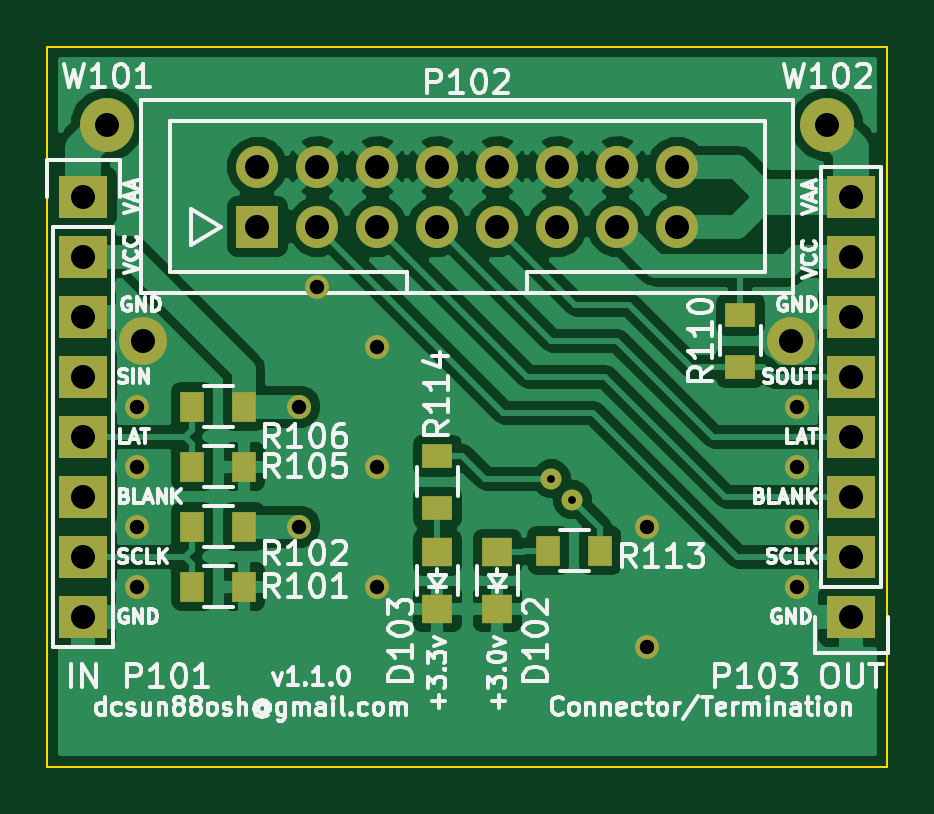
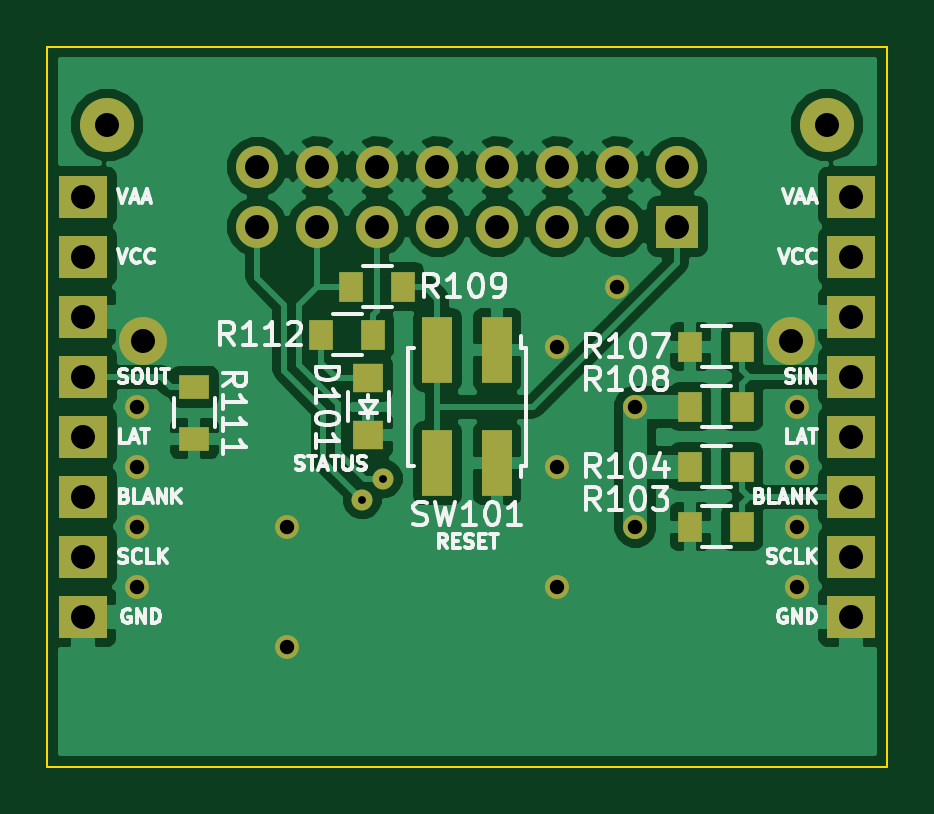
Circuit board: 8 layer files. Board 35.6 x 30.5 mm.
- bottom_copper: term-B.Cu.gbr (56454 bytes)
- bottom_mask: term-B.Mask.gbr (2510 bytes)
- bottom_silk: term-B.SilkS.gbr (29647 bytes)
- outline: term-Edge.Cuts.gbr (493 bytes)
- top_copper: term-F.Cu.gbr (60456 bytes)
- top_mask: term-F.Mask.gbr (2438 bytes)
- top_silk: term-F.SilkS.gbr (54126 bytes)
- drill: term.drl (1068 bytes)

=== bottom_copper: term-B.Cu.gbr (56454 bytes, source omitted) ===
=== bottom_mask: term-B.Mask.gbr ===
G04 #@! TF.FileFunction,Soldermask,Bot*
%FSLAX46Y46*%
G04 Gerber Fmt 4.6, Leading zero omitted, Abs format (unit mm)*
G04 Created by KiCad (PCBNEW (2015-12-09 BZR 6195)-product) date Tue Nov 28 20:16:39 2017*
%MOMM*%
G01*
G04 APERTURE LIST*
%ADD10C,0.100000*%
%ADD11C,1.016000*%
%ADD12C,2.032000*%
%ADD13R,2.032000X1.778000*%
%ADD14C,2.286000*%
%ADD15R,1.270000X2.780000*%
%ADD16R,1.778000X1.778000*%
%ADD17C,1.778000*%
%ADD18R,1.000000X1.300000*%
%ADD19R,1.300000X1.000000*%
%ADD20R,1.300000X1.200000*%
%ADD21C,0.889000*%
G04 APERTURE END LIST*
D10*
D11*
X138430000Y-93980000D03*
X140970000Y-96520000D03*
X158750000Y-106680000D03*
X130810000Y-106680000D03*
D12*
X158496000Y-96266000D03*
X131064000Y-96266000D03*
D11*
X152400000Y-109220000D03*
X152400000Y-104140000D03*
X140970000Y-106680000D03*
X140970000Y-101600000D03*
X130810000Y-104140000D03*
X130810000Y-101600000D03*
X130810000Y-99060000D03*
X158750000Y-104140000D03*
X158750000Y-101600000D03*
D13*
X128524000Y-90170000D03*
X128524000Y-92710000D03*
X128524000Y-95250000D03*
X128524000Y-97790000D03*
X128524000Y-100330000D03*
X128524000Y-102870000D03*
X128524000Y-105410000D03*
X128524000Y-107950000D03*
X161036000Y-107950000D03*
X161036000Y-105410000D03*
X161036000Y-102870000D03*
X161036000Y-100330000D03*
X161036000Y-97790000D03*
X161036000Y-95250000D03*
X161036000Y-92710000D03*
X161036000Y-90170000D03*
D11*
X158750000Y-99060000D03*
D14*
X129540000Y-87122000D03*
X160020000Y-87122000D03*
D15*
X143510000Y-101465000D03*
X146050000Y-101465000D03*
X143510000Y-96655000D03*
X146050000Y-96655000D03*
D16*
X135890000Y-91440000D03*
D17*
X135890000Y-88900000D03*
X138430000Y-91440000D03*
X138430000Y-88900000D03*
X140970000Y-91440000D03*
X140970000Y-88900000D03*
X143510000Y-91440000D03*
X143510000Y-88900000D03*
X146050000Y-91440000D03*
X146050000Y-88900000D03*
X148590000Y-91440000D03*
X148590000Y-88900000D03*
X151130000Y-91440000D03*
X151130000Y-88900000D03*
X153670000Y-91440000D03*
X153670000Y-88900000D03*
D18*
X135339000Y-104140000D03*
X133139000Y-104140000D03*
X133139000Y-101600000D03*
X135339000Y-101600000D03*
X135339000Y-96520000D03*
X133139000Y-96520000D03*
X133139000Y-99060000D03*
X135339000Y-99060000D03*
X147490000Y-93980000D03*
X149690000Y-93980000D03*
D19*
X156337000Y-100414000D03*
X156337000Y-98214000D03*
D18*
X150960000Y-96012000D03*
X148760000Y-96012000D03*
D20*
X148971000Y-100260000D03*
X148971000Y-97860000D03*
D11*
X137668000Y-99060000D03*
X137668000Y-104140000D03*
D21*
X148336000Y-102108000D03*
X149225000Y-102997000D03*
M02*

=== bottom_silk: term-B.SilkS.gbr (29647 bytes, source omitted) ===
=== outline: term-Edge.Cuts.gbr ===
G04 #@! TF.FileFunction,Profile,NP*
%FSLAX46Y46*%
G04 Gerber Fmt 4.6, Leading zero omitted, Abs format (unit mm)*
G04 Created by KiCad (PCBNEW (2015-12-09 BZR 6195)-product) date Tue Nov 28 20:16:39 2017*
%MOMM*%
G01*
G04 APERTURE LIST*
%ADD10C,0.100000*%
G04 APERTURE END LIST*
D10*
X162560000Y-83820000D02*
X127000000Y-83820000D01*
X162560000Y-114300000D02*
X162560000Y-83820000D01*
X127000000Y-114300000D02*
X162560000Y-114300000D01*
X127000000Y-83820000D02*
X127000000Y-114300000D01*
M02*

=== top_copper: term-F.Cu.gbr (60456 bytes, source omitted) ===
=== top_mask: term-F.Mask.gbr ===
G04 #@! TF.FileFunction,Soldermask,Top*
%FSLAX46Y46*%
G04 Gerber Fmt 4.6, Leading zero omitted, Abs format (unit mm)*
G04 Created by KiCad (PCBNEW (2015-12-09 BZR 6195)-product) date Tue Nov 28 20:16:39 2017*
%MOMM*%
G01*
G04 APERTURE LIST*
%ADD10C,0.100000*%
%ADD11C,1.016000*%
%ADD12C,2.032000*%
%ADD13R,2.032000X1.778000*%
%ADD14C,2.286000*%
%ADD15R,1.778000X1.778000*%
%ADD16C,1.778000*%
%ADD17R,1.000000X1.300000*%
%ADD18R,1.300000X1.000000*%
%ADD19R,1.300000X1.200000*%
%ADD20C,0.889000*%
G04 APERTURE END LIST*
D10*
D11*
X138430000Y-93980000D03*
X140970000Y-96520000D03*
X158750000Y-106680000D03*
X130810000Y-106680000D03*
D12*
X158496000Y-96266000D03*
X131064000Y-96266000D03*
D11*
X152400000Y-109220000D03*
X152400000Y-104140000D03*
X140970000Y-106680000D03*
X140970000Y-101600000D03*
X130810000Y-104140000D03*
X130810000Y-101600000D03*
X130810000Y-99060000D03*
X158750000Y-104140000D03*
X158750000Y-101600000D03*
D13*
X128524000Y-90170000D03*
X128524000Y-92710000D03*
X128524000Y-95250000D03*
X128524000Y-97790000D03*
X128524000Y-100330000D03*
X128524000Y-102870000D03*
X128524000Y-105410000D03*
X128524000Y-107950000D03*
X161036000Y-107950000D03*
X161036000Y-105410000D03*
X161036000Y-102870000D03*
X161036000Y-100330000D03*
X161036000Y-97790000D03*
X161036000Y-95250000D03*
X161036000Y-92710000D03*
X161036000Y-90170000D03*
D11*
X158750000Y-99060000D03*
D14*
X129540000Y-87122000D03*
X160020000Y-87122000D03*
D15*
X135890000Y-91440000D03*
D16*
X135890000Y-88900000D03*
X138430000Y-91440000D03*
X138430000Y-88900000D03*
X140970000Y-91440000D03*
X140970000Y-88900000D03*
X143510000Y-91440000D03*
X143510000Y-88900000D03*
X146050000Y-91440000D03*
X146050000Y-88900000D03*
X148590000Y-91440000D03*
X148590000Y-88900000D03*
X151130000Y-91440000D03*
X151130000Y-88900000D03*
X153670000Y-91440000D03*
X153670000Y-88900000D03*
D17*
X135339000Y-106680000D03*
X133139000Y-106680000D03*
X133139000Y-104140000D03*
X135339000Y-104140000D03*
X135339000Y-101600000D03*
X133139000Y-101600000D03*
X133139000Y-99060000D03*
X135339000Y-99060000D03*
D18*
X156337000Y-97366000D03*
X156337000Y-95166000D03*
D17*
X148209000Y-105156000D03*
X150409000Y-105156000D03*
D18*
X143510000Y-103335000D03*
X143510000Y-101135000D03*
D19*
X143510000Y-107626000D03*
X143510000Y-105226000D03*
X146050000Y-107626000D03*
X146050000Y-105226000D03*
D11*
X137668000Y-99060000D03*
X137668000Y-104140000D03*
D20*
X148336000Y-102108000D03*
X149225000Y-102997000D03*
M02*

=== top_silk: term-F.SilkS.gbr (54126 bytes, source omitted) ===
=== drill: term.drl ===
M48
;DRILL file {KiCad (2015-12-09 BZR 6195)-product} date Tue Nov 28 20:16:44 2017
;FORMAT={3:3/ absolute / metric / keep zeros}
FMAT,2
METRIC,TZ
T1C0.330
T2C0.610
T3C1.016
%
G90
G05
M71
T1
X148336Y-102108
X149225Y-102997
T2
X130810Y-099060
X130810Y-101600
X130810Y-104140
X130810Y-106680
X137668Y-099060
X137668Y-104140
X138430Y-093980
X140970Y-096520
X140970Y-101600
X140970Y-106680
X152400Y-104140
X152400Y-109220
X158750Y-099060
X158750Y-101600
X158750Y-104140
X158750Y-106680
T3
X128524Y-090170
X128524Y-092710
X128524Y-095250
X128524Y-097790
X128524Y-100330
X128524Y-102870
X128524Y-105410
X128524Y-107950
X129540Y-087122
X131064Y-096266
X135890Y-088900
X135890Y-091440
X138430Y-088900
X138430Y-091440
X140970Y-088900
X140970Y-091440
X143510Y-088900
X143510Y-091440
X146050Y-088900
X146050Y-091440
X148590Y-088900
X148590Y-091440
X151130Y-088900
X151130Y-091440
X153670Y-088900
X153670Y-091440
X158496Y-096266
X160020Y-087122
X161036Y-090170
X161036Y-092710
X161036Y-095250
X161036Y-097790
X161036Y-100330
X161036Y-102870
X161036Y-105410
X161036Y-107950
T0
M30
